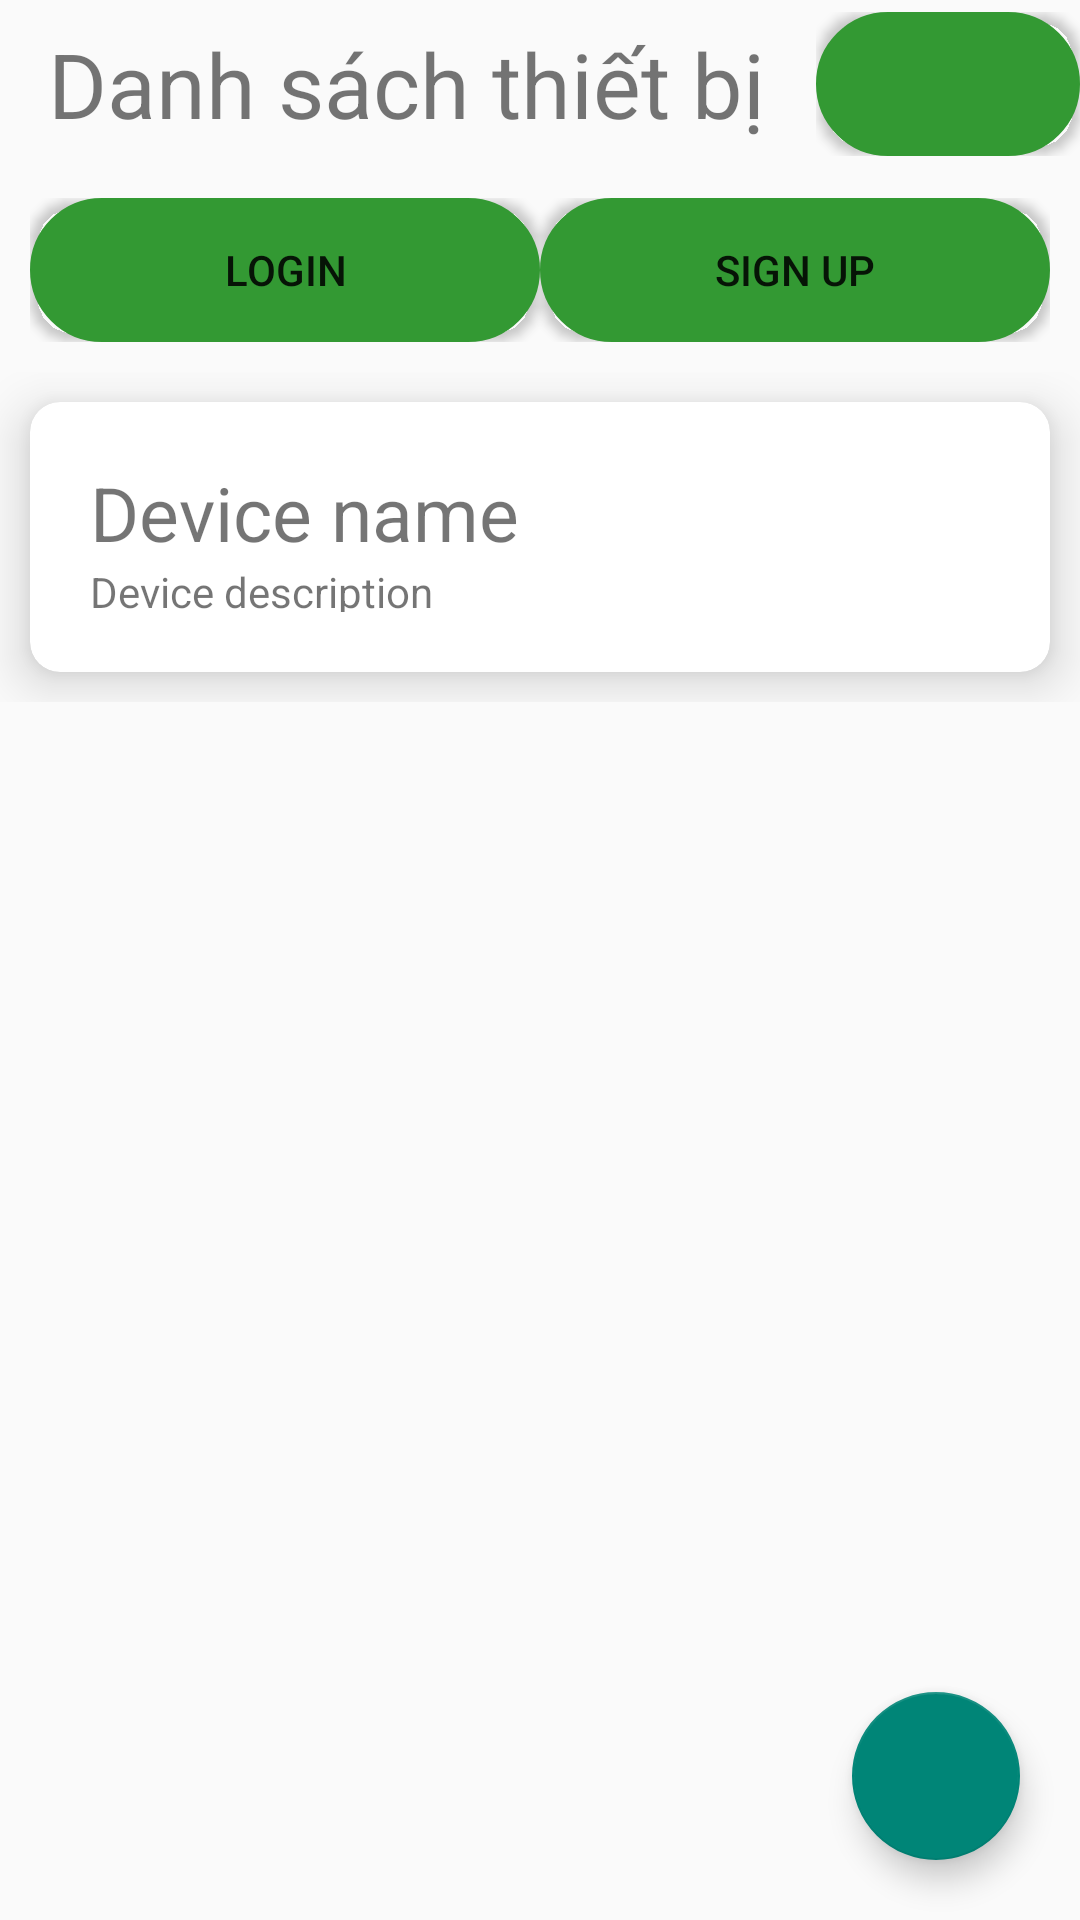

This screen was rendered from an Android layout file. Write that file and the resources it references.
<!-- AndroidManifest.xml: application theme Theme.Android_liot -->
<!-- res/layout/activity_list_device.xml -->
<?xml version="1.0" encoding="utf-8"?>
<androidx.constraintlayout.widget.ConstraintLayout xmlns:android="http://schemas.android.com/apk/res/android"
    xmlns:app="http://schemas.android.com/apk/res-auto"
    xmlns:tools="http://schemas.android.com/tools"
    android:layout_width="match_parent"
    android:layout_height="match_parent"
    tools:context=".ListDeviceActivity">

    <include layout="@layout/all_device"></include>

</androidx.constraintlayout.widget.ConstraintLayout>
<!-- res/layout/all_device.xml (included above) -->
<?xml version="1.0" encoding="utf-8"?>
<RelativeLayout xmlns:android="http://schemas.android.com/apk/res/android"
    android:layout_width="match_parent"
    android:layout_height="match_parent"
    android:id="@+id/all_device_layout_parent"
    android:orientation="vertical">
    <FrameLayout
        android:layout_width="match_parent"
        android:layout_height="wrap_content"
        android:id="@+id/toolbar_frame">
        <include layout="@layout/toolbar"/>
    </FrameLayout>
    <FrameLayout
        android:layout_width="match_parent"
        android:layout_height="wrap_content"
        android:layout_below="@+id/toolbar_frame"
        android:id="@+id/login_frame">
        <include layout="@layout/login_signup_card"/>
    </FrameLayout>
    <ScrollView
        android:layout_width="match_parent"
        android:layout_height="wrap_content"
        android:layout_below="@+id/login_frame"
        android:layout_alignParentEnd="true">
        <LinearLayout
            android:id="@+id/all_device_layout"
            android:layout_width="match_parent"
            android:layout_height="wrap_content"
            android:orientation="vertical">
            <include layout="@layout/device_card"/>
        </LinearLayout>
    </ScrollView>

    <com.google.android.material.floatingactionbutton.FloatingActionButton
        android:layout_width="wrap_content"
        android:layout_height="wrap_content"
        android:layout_alignParentBottom="true"
        android:layout_alignParentEnd="true"
        android:layout_marginBottom="20dp" android:layout_marginRight="20dp"
        android:src="@drawable/ic_baseline_refresh_24"/>
</RelativeLayout>
<!-- res/layout/toolbar.xml (included above) -->
<?xml version="1.0" encoding="utf-8"?>
<androidx.constraintlayout.widget.ConstraintLayout xmlns:android="http://schemas.android.com/apk/res/android"
    xmlns:app="http://schemas.android.com/apk/res-auto"
    android:layout_width="match_parent"
    android:layout_height="wrap_content">

    <Toolbar
        android:id="@+id/toolbar"
        android:layout_width="match_parent"
        android:layout_height="wrap_content"
        android:layout_alignParentStart="true"
        android:background="#00000000"
        android:orientation="horizontal"
        app:layout_constraintEnd_toEndOf="parent"
        app:layout_constraintStart_toStartOf="parent"
        app:layout_constraintTop_toTopOf="parent">

        <TextView
            android:id="@+id/toolbar_title"
            android:layout_width="wrap_content"
            android:layout_height="wrap_content"
            android:text="Danh sách thiết bị"
            android:textSize="30dp" />
        <FrameLayout
            android:id="@+id/toolbar_button_frame"
            android:layout_width="wrap_content"
            android:layout_height="wrap_content"
            android:layout_gravity="right">
            <Button
                android:id="@+id/toolbar_button"
                android:layout_width="wrap_content"
                android:layout_height="wrap_content"
                android:background="@drawable/rect_rounded_button"/>
        </FrameLayout>
    </Toolbar>
</androidx.constraintlayout.widget.ConstraintLayout>
<!-- res/layout/login_signup_card.xml (included above) -->
<?xml version="1.0" encoding="utf-8"?>
<androidx.constraintlayout.widget.ConstraintLayout xmlns:android="http://schemas.android.com/apk/res/android"
    android:layout_width="match_parent"
    android:layout_height="wrap_content"
    xmlns:app="http://schemas.android.com/apk/res-auto">

    <androidx.constraintlayout.widget.ConstraintLayout
        android:padding="10dp"
        android:layout_width="match_parent"
        android:layout_height="match_parent"
        app:layout_constraintEnd_toEndOf="parent"
        app:layout_constraintStart_toEndOf="parent">

        <Button
            android:id="@+id/login_button"
            android:layout_width="wrap_content"
            android:layout_height="wrap_content"
            android:orientation="horizontal"
            android:text="Login"
            app:layout_constrainedHeight="false"
            app:layout_constrainedWidth="true"
            app:layout_constraintStart_toStartOf="parent"
            app:layout_constraintTop_toTopOf="parent"
            android:background="@drawable/rect_rounded_button"
            app:layout_constraintWidth_percent="0.5" />

        <Button
            android:id="@+id/signup_button"
            android:layout_width="wrap_content"
            android:layout_height="wrap_content"
            android:orientation="horizontal"
            android:text="Sign up"
            app:layout_constrainedHeight="false"
            app:layout_constrainedWidth="true"
            app:layout_constraintStart_toEndOf="@id/login_button"
            app:layout_constraintTop_toTopOf="parent"
            android:background="@drawable/rect_rounded_button"
            app:layout_constraintWidth_percent="0.5" />

    </androidx.constraintlayout.widget.ConstraintLayout>
</androidx.constraintlayout.widget.ConstraintLayout>
<!-- res/layout/device_card.xml (included above) -->
<?xml version="1.0" encoding="utf-8"?>
<RelativeLayout xmlns:android="http://schemas.android.com/apk/res/android"
    android:layout_width="match_parent"
    android:layout_height="match_parent"
    xmlns:app="http://schemas.android.com/apk/res-auto">

    <RelativeLayout
        android:layout_width="match_parent"
        android:layout_height="wrap_content">
        <androidx.cardview.widget.CardView
            android:layout_width="match_parent"
            android:layout_height="90dp"
            android:layout_margin="10dp"
            app:cardCornerRadius="10dp"
            app:cardElevation="10dp">
            <RelativeLayout
                android:layout_width="match_parent"
                android:layout_height="wrap_content"
                android:padding="20dp">

                <TextView
                    android:id="@+id/device_name"
                    android:layout_width="wrap_content"
                    android:layout_height="wrap_content"
                    android:text="Device name"
                    android:textSize="25dp" />
                <TextView
                    android:id="@+id/device_description"
                    android:layout_width="wrap_content"
                    android:layout_height="wrap_content"
                    android:text="Device description"
                    android:layout_below="@id/device_name"
                    />
            </RelativeLayout>
        </androidx.cardview.widget.CardView>
    </RelativeLayout>
</RelativeLayout>
<!-- resources referenced by this layout -->
<resources>
  <!-- drawable rect_rounded_button (drawable) -->
  <?xml version="1.0" encoding="utf-8"?>
  <shape xmlns:android="http://schemas.android.com/apk/res/android">
      <solid android:color="#339933"/>
      <stroke android:color="#339933" android:width="30dp"/>
      <corners android:radius="15dp"/>
  </shape>
  <style name="Theme.Android_liot" parent="Theme.AppCompat.DayNight.NoActionBar">
          
          <item name="colorPrimary">@color/purple_500</item>
          <item name="colorPrimaryVariant">@color/purple_700</item>
          <item name="colorOnPrimary">@color/white</item>
          
          <item name="colorSecondary">@color/teal_200</item>
          <item name="colorSecondaryVariant">@color/teal_700</item>
          <item name="colorOnSecondary">@color/black</item>
          
          <item name="android:statusBarColor">?attr/colorPrimaryVariant</item>
          
      </style>
  <color name="purple_500">#FF6200EE</color>
  <color name="purple_700">#FF3700B3</color>
  <color name="white">#FFFFFFFF</color>
  <color name="teal_200">#FF03DAC5</color>
  <color name="teal_700">#FF018786</color>
  <color name="black">#FF000000</color>
</resources>
